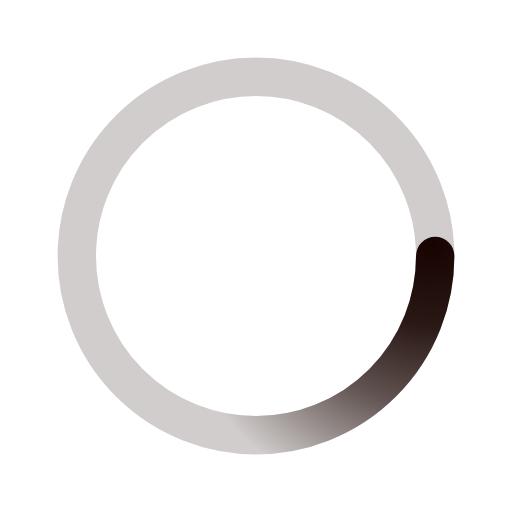
t = 0.00 s
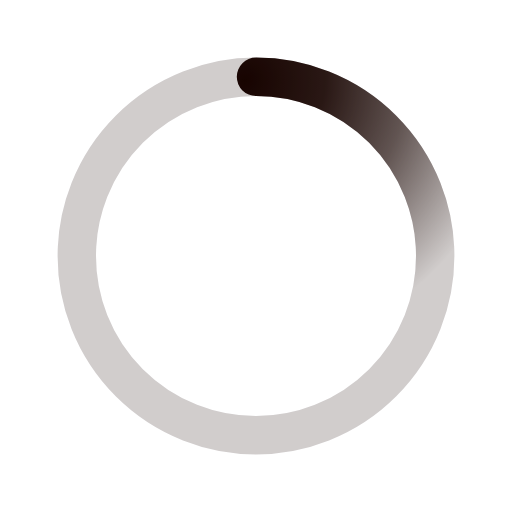
t = 0.50 s
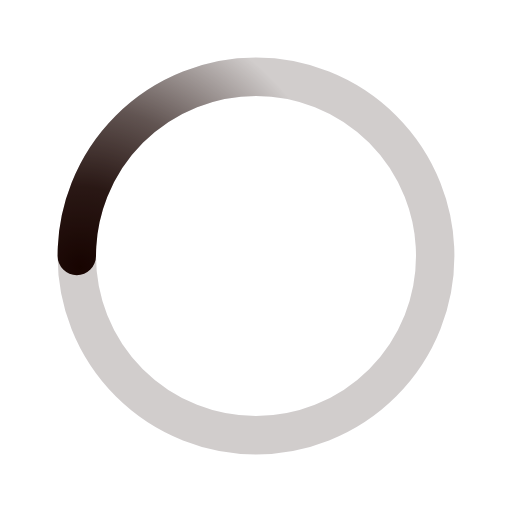
t = 1.00 s
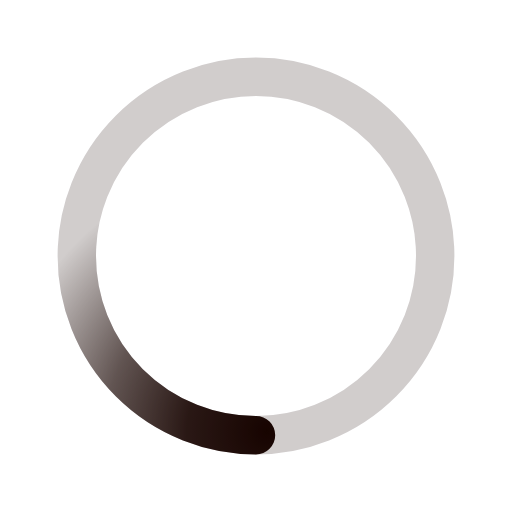
t = 1.50 s

The animated SVG that drew these frames (rendered in a browser with its animation timeline set to each time). Animation: 1 SMIL element (animateTransform=1); one cycle of 2.00 s, repeats indefinitely.

﻿<svg xmlns='http://www.w3.org/2000/svg' viewBox='0 0 200 200'><radialGradient id='a12' cx='.66' fx='.66' cy='.3125' fy='.3125' gradientTransform='scale(1.5)'><stop offset='0' stop-color='#170401'></stop><stop offset='.3' stop-color='#170401' stop-opacity='.9'></stop><stop offset='.6' stop-color='#170401' stop-opacity='.6'></stop><stop offset='.8' stop-color='#170401' stop-opacity='.3'></stop><stop offset='1' stop-color='#170401' stop-opacity='0'></stop></radialGradient><circle transform-origin='center' fill='none' stroke='url(#a12)' stroke-width='15' stroke-linecap='round' stroke-dasharray='200 1000' stroke-dashoffset='0' cx='100' cy='100' r='70'><animateTransform type='rotate' attributeName='transform' calcMode='spline' dur='2' values='360;0' keyTimes='0;1' keySplines='0 0 1 1' repeatCount='indefinite'></animateTransform></circle><circle transform-origin='center' fill='none' opacity='.2' stroke='#170401' stroke-width='15' stroke-linecap='round' cx='100' cy='100' r='70'></circle></svg>